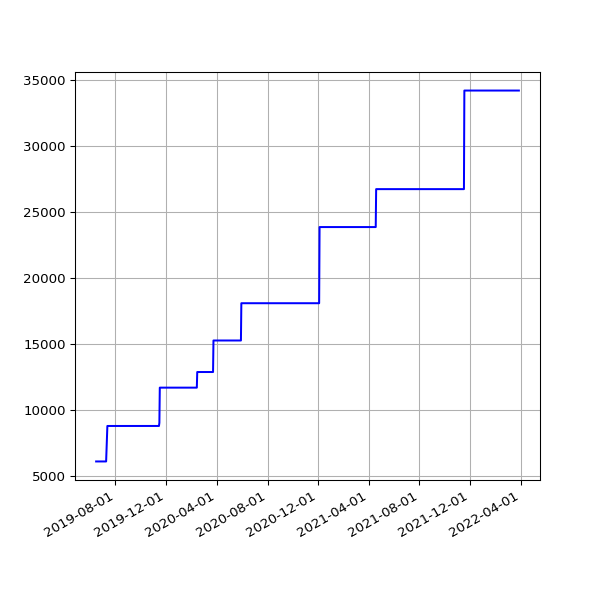

Source data for this figure (header and first rows):
date, value
2019-06-16 06:39:01 +0100, 6080
2019-06-19 06:09:05 +0100, 6080
2019-06-22 06:26:55 +0100, 6080
2019-06-25 06:11:17 +0100, 6080
2019-07-01 06:48:57 +0100, 6080
2019-07-04 07:07:36 +0100, 6080
2019-07-07 06:57:19 +0100, 6080
2019-07-10 06:59:56 +0100, 6080
2019-07-13 07:03:15 +0100, 8771
2019-07-16 06:54:44 +0100, 8771
2019-07-19 07:03:46 +0100, 8771
2019-07-22 07:26:34 +0100, 8771
2019-07-25 07:25:18 +0100, 8771
2019-07-28 08:06:14 +0100, 8771
2019-07-31 06:33:09 +0100, 8771
2019-08-01 07:04:31 +0100, 8771
2019-08-02 06:25:51 +0100, 8771
2019-08-03 06:23:45 +0100, 8771
2019-08-04 07:18:53 +0100, 8771
2019-08-05 06:13:25 +0100, 8771
2019-08-06 06:32:26 +0100, 8771
2019-08-07 06:38:59 +0100, 8771
2019-08-08 07:16:43 +0100, 8771
2019-08-09 06:20:39 +0100, 8771
2019-08-10 06:22:40 +0100, 8771
2019-08-11 07:18:29 +0100, 8771
2019-08-12 06:37:47 +0100, 8771
2019-08-13 08:02:12 +0100, 8771
2019-08-14 07:07:20 +0100, 8771
2019-08-15 06:48:04 +0100, 8771
2019-08-16 07:13:46 +0100, 8771
2019-08-17 06:01:35 +0100, 8771
2019-08-18 06:19:27 +0100, 8771
2019-08-19 07:12:43 +0100, 8771
2019-08-20 06:47:37 +0100, 8771
2019-08-21 06:59:05 +0100, 8771
2019-08-22 06:43:16 +0100, 8771
2019-08-23 06:29:29 +0100, 8771
2019-08-24 07:02:29 +0100, 8771
2019-08-25 07:23:01 +0100, 8771
2019-08-26 06:38:40 +0100, 8771
2019-08-27 06:06:19 +0100, 8771
2019-08-28 06:24:25 +0100, 8771
2019-08-29 06:18:33 +0100, 8771
2019-08-30 06:57:00 +0100, 8771
2019-08-31 07:21:42 +0100, 8771
2019-09-01 06:49:29 +0100, 8771
2019-09-02 07:51:11 +0100, 8771
2019-09-03 07:29:39 +0100, 8771
2019-09-04 06:17:51 +0100, 8771
2019-09-05 06:54:14 +0100, 8771
2019-09-06 07:45:40 +0100, 8771
2019-09-07 07:11:51 +0100, 8771
2019-09-08 07:03:55 +0100, 8771
2019-09-09 07:14:57 +0100, 8771
2019-09-10 06:46:30 +0100, 8771
2019-09-11 08:54:56 +0100, 8771
2019-09-12 05:58:56 +0100, 8771
2019-09-13 07:46:46 +0100, 8772
2019-09-14 07:31:29 +0100, 8772
... 898 more rows
